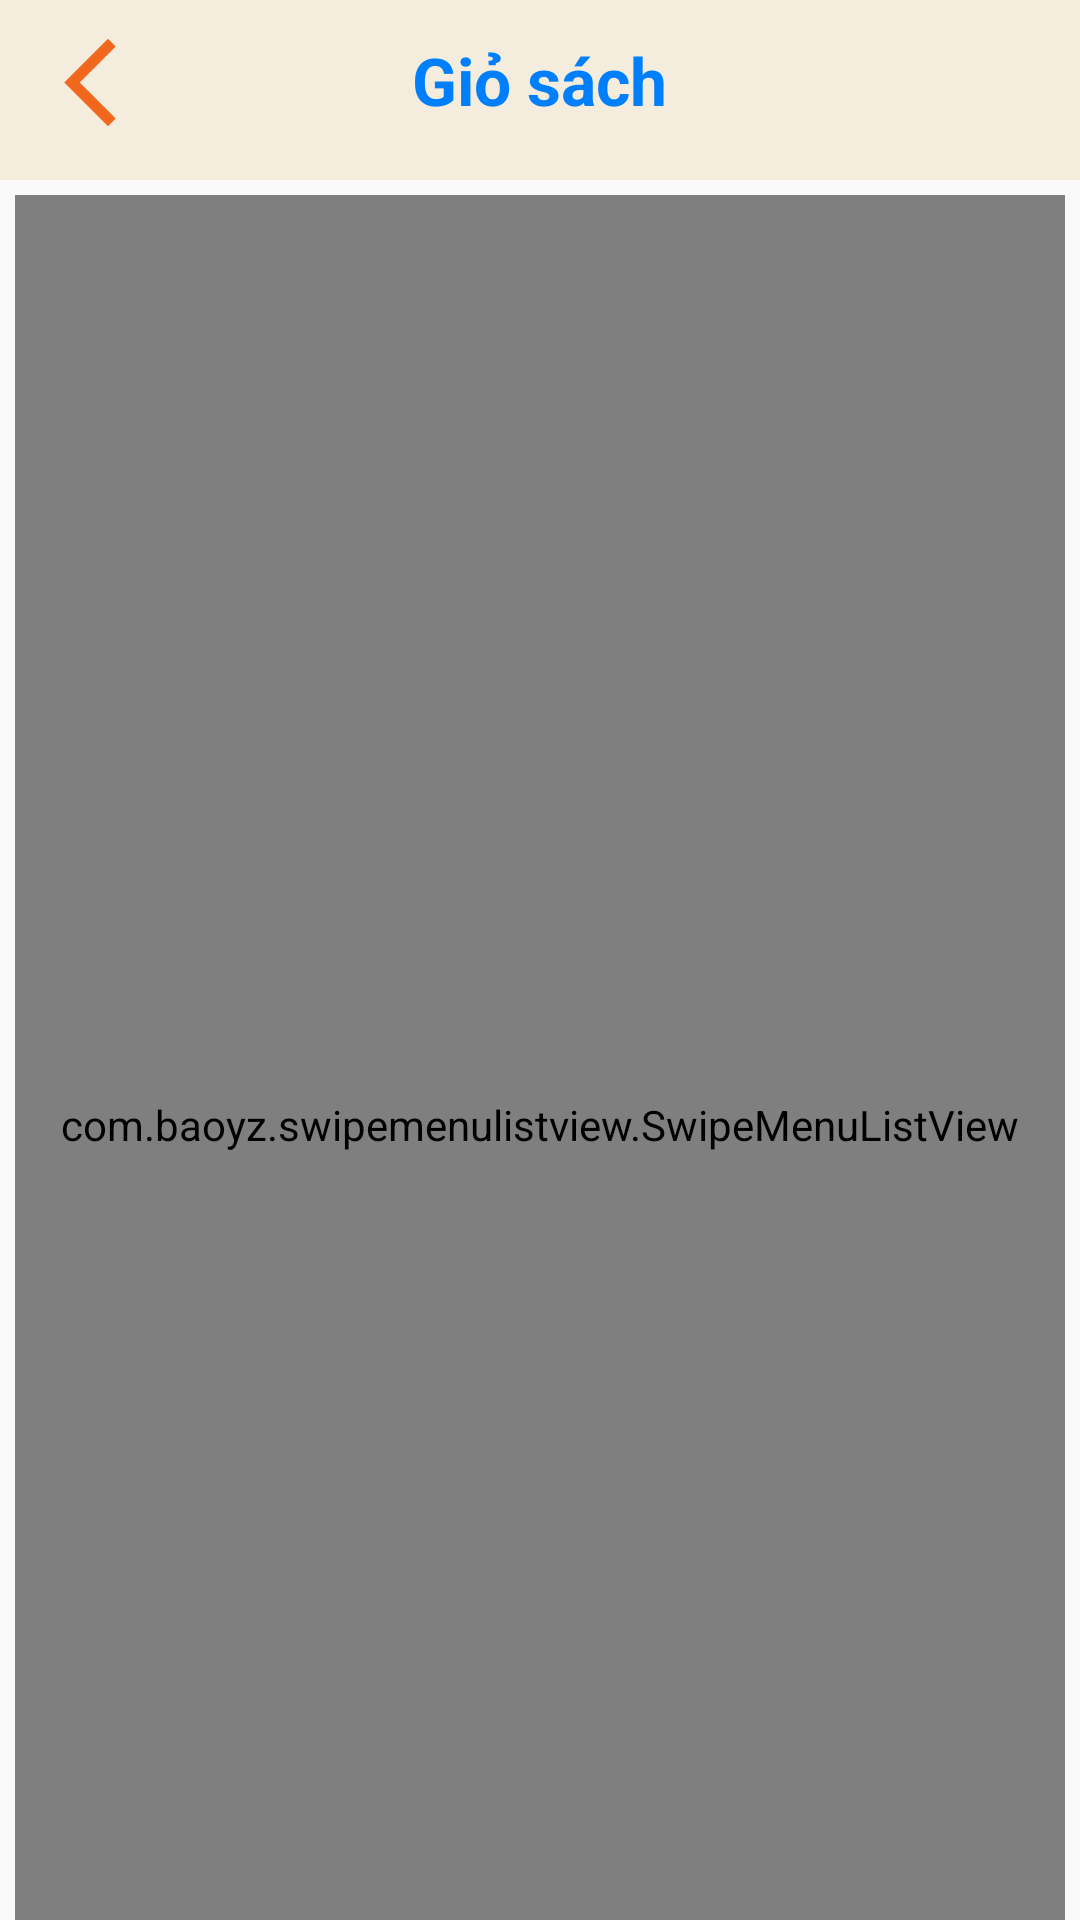

The Android layout XML behind this screen, and the referenced resources:
<!-- AndroidManifest.xml: application theme Theme.BookStoreApp -->
<!-- res/layout/activity_card.xml -->
<?xml version="1.0" encoding="utf-8"?>
<LinearLayout xmlns:android="http://schemas.android.com/apk/res/android"
    android:layout_width="match_parent"
    android:layout_height="match_parent"
    android:orientation="vertical">
    <RelativeLayout
        android:id="@+id/rlTop"
        android:layout_width="match_parent"
        android:layout_height="60dp"
        android:background="#F4EDDE">

        <ImageView
            android:id="@+id/imgBack"
            android:layout_width="40dp"
            android:layout_height="35dp"
            android:layout_alignParentStart="true"
            android:layout_marginStart="10dp"
            android:layout_marginTop="10dp"
            android:src="@drawable/ic_baseline_arrow_back_ios_new_243" />

        <TextView
            android:layout_width="wrap_content"
            android:layout_height="wrap_content"
            android:layout_marginStart="80dp"
            android:layout_marginTop="12dp"
            android:text="Giỏ sách"
            android:layout_centerHorizontal="true"
            android:textColor="#007FFD"
            android:textSize="22dp"
            android:textStyle="bold" />
    </RelativeLayout>

    <com.baoyz.swipemenulistview.SwipeMenuListView
        android:id="@+id/lvCard"
        android:layout_width="match_parent"
        android:layout_height="620dp"
        android:layout_margin="5dp" />
    <LinearLayout
        android:layout_width="match_parent"
        android:layout_height="1dp"
        android:layout_marginBottom="4dp"
        android:background="#5A5A5A"/>

    <RelativeLayout
        android:layout_width="match_parent"
        android:layout_height="wrap_content">

        <LinearLayout
            android:layout_width="match_parent"
            android:layout_height="wrap_content"
            android:orientation="vertical">







































        </LinearLayout>
        <LinearLayout
            android:layout_width="match_parent"
            android:layout_height="100dp"
            android:layout_alignParentBottom="true"
            android:layout_margin="5dp">

            <RelativeLayout
                android:layout_width="match_parent"
                android:layout_height="wrap_content"
                android:layout_marginBottom="10dp">

                <TextView
                    android:layout_width="wrap_content"
                    android:layout_height="wrap_content"
                    android:layout_marginStart="26dp"
                    android:layout_marginTop="5dp"
                    android:text="Tổng thành tiền:"
                    android:textSize="18sp" />

                <TextView
                    android:id="@+id/txtTotalPrice"
                    android:layout_width="wrap_content"
                    android:layout_height="wrap_content"
                    android:layout_alignParentEnd="true"
                    android:layout_marginStart="10dp"
                    android:layout_marginTop="5dp"
                    android:layout_marginEnd="33dp"
                    android:text="670.000đ"
                    android:textColor="#FA0101"
                    android:textSize="18sp" />

                <Button
                    android:id="@+id/btnDatHang"
                    android:layout_width="340dp"
                    android:layout_height="40dp"
                    android:layout_alignParentBottom="true"
                    android:layout_centerHorizontal="true"
                    android:layout_gravity="center"
                    android:layout_marginBottom="10dp"
                    android:background="#D32F2F"
                    android:drawableStart="@drawable/ic_baseline_shopping_cart_24"
                    android:paddingStart="10dp"
                    android:text="Tiến hành đặt hàng"
                    android:textColor="@color/white" />
            </RelativeLayout>
        </LinearLayout>
    </RelativeLayout>
</LinearLayout>
<!-- resources referenced by this layout -->
<resources>
  <color name="white">#FFFFFFFF</color>
  <!-- drawable bo_edt2 (drawable) -->
  <?xml version="1.0" encoding="utf-8"?>
  <shape xmlns:android="http://schemas.android.com/apk/res/android">
      <stroke android:width="1dp" android:color="#9B9B9E"/>
  </shape>
  <!-- drawable btn_3 (drawable) -->
  <?xml version="1.0" encoding="utf-8"?>
  <shape xmlns:android="http://schemas.android.com/apk/res/android">
      <stroke android:width="1dp" android:color="#807D7D"/>
      <solid android:color="#FBC02D"/>
  </shape>
  <!-- drawable ic_baseline_arrow_back_ios_new_243 (drawable) -->
  <vector android:height="24dp" android:tint="#F1671D"
      android:viewportHeight="24" android:viewportWidth="24"
      android:width="24dp" xmlns:android="http://schemas.android.com/apk/res/android">
      <path android:fillColor="@android:color/white" android:pathData="M17.77,3.77l-1.77,-1.77l-10,10l10,10l1.77,-1.77l-8.23,-8.23z"/>
  </vector>
  <style name="Theme.BookStoreApp" parent="Theme.AppCompat.DayNight.NoActionBar">
          
          <item name="colorPrimary">@color/purple_500</item>
          <item name="colorPrimaryVariant">@color/purple_700</item>
          <item name="colorOnPrimary">@color/white</item>
          
          <item name="colorSecondary">@color/teal_200</item>
          <item name="colorSecondaryVariant">@color/teal_700</item>
          <item name="colorOnSecondary">@color/black</item>
          
          <item name="android:statusBarColor" tools:targetApi="l">?attr/colorPrimaryVariant</item>
          
      </style>
  <color name="purple_500">#FF6200EE</color>
  <color name="purple_700">#FF3700B3</color>
  <color name="teal_200">#FF03DAC5</color>
  <color name="teal_700">#FF018786</color>
  <color name="black">#FF000000</color>
</resources>
